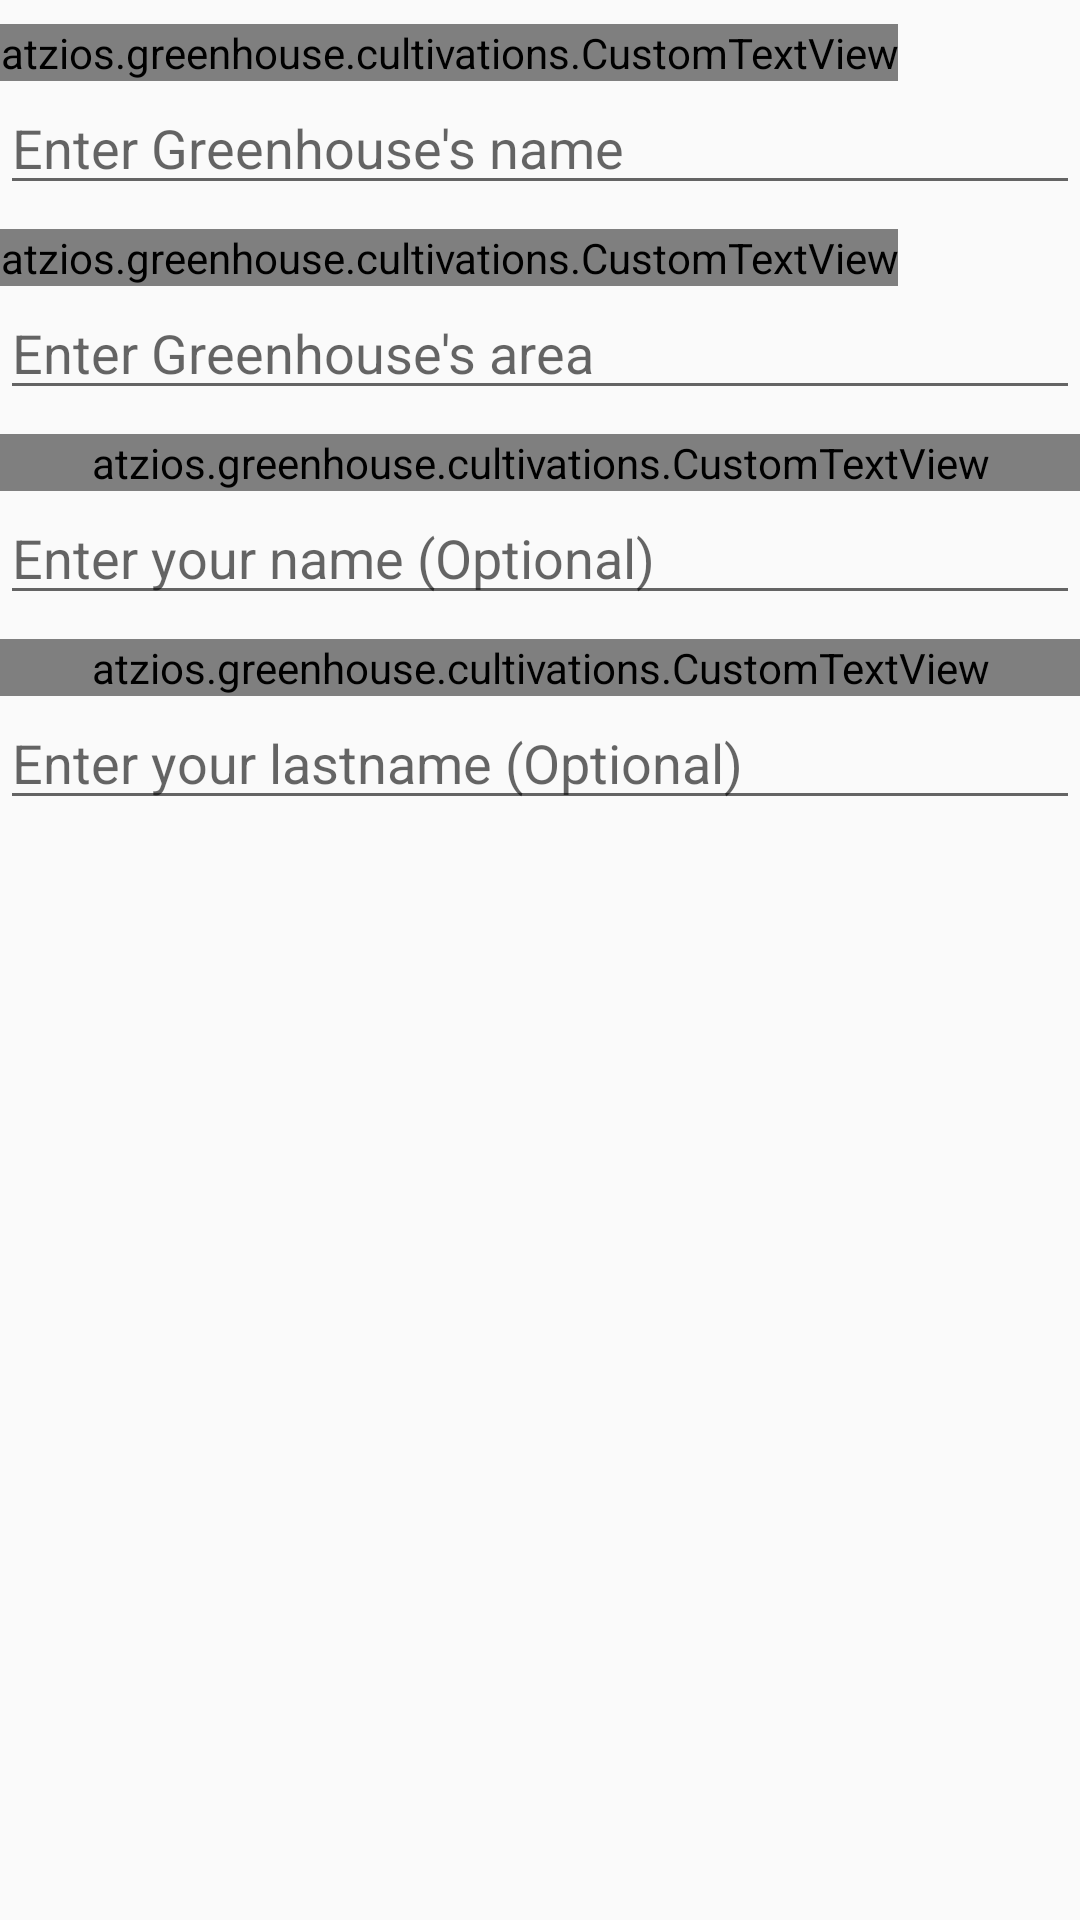

Write the Android layout XML for this screen, with the resource values it uses.
<!-- AndroidManifest.xml: application theme AppTheme -->
<!-- res/layout/fragment_create_greenhouse.xml -->
<?xml version="1.0" encoding="utf-8"?>
<LinearLayout xmlns:android="http://schemas.android.com/apk/res/android"
    android:orientation="vertical" android:layout_width="match_parent"
    android:layout_height="match_parent">

    <atzios.greenhouse.cultivations.CustomTextView
        android:layout_width="wrap_content"
        android:layout_height="wrap_content"
        android:text="@string/name"
        android:id="@+id/textView"
        android:layout_marginLeft="@dimen/activity_horizontal_margin"
        android:layout_marginTop="8dp"
        android:textColor="@color/primaryText"
        android:textSize="20sp" />

    <EditText
        android:layout_width="fill_parent"
        android:layout_height="wrap_content"
        android:id="@+id/edName"
        android:layout_marginLeft="@dimen/activity_horizontal_margin"
        android:layout_marginRight="@dimen/activity_horizontal_margin"
        android:hint="@string/hint_greenhouse_name"
        android:singleLine="true" />

    <atzios.greenhouse.cultivations.CustomTextView
        android:layout_width="wrap_content"
        android:layout_height="wrap_content"
        android:text="@string/area"
        android:id="@+id/textView2"
        android:layout_marginLeft="@dimen/activity_horizontal_margin"
        android:layout_marginTop="8dp"
        android:textSize="20sp"
        android:textColor="@color/primaryText" />

    <EditText
        android:layout_width="fill_parent"
        android:layout_height="wrap_content"
        android:id="@+id/edArea"
        android:layout_marginLeft="@dimen/activity_horizontal_margin"
        android:layout_marginRight="@dimen/activity_horizontal_margin"
        android:singleLine="true"
        android:numeric="decimal"
        android:hint="@string/hint_greenhouse_area" />

    <atzios.greenhouse.cultivations.CustomTextView
        android:layout_width="wrap_content"
        android:layout_height="wrap_content"
        android:text="@string/address"
        android:id="@+id/textView16"
        android:layout_marginLeft="@dimen/activity_horizontal_margin"
        android:layout_marginTop="8dp"
        android:textSize="20sp"
        android:textColor="@color/primaryText"
        android:visibility="gone" />

    <atzios.greenhouse.cultivations.CustomTextView
        android:id="@+id/textView8"
        android:layout_width="match_parent"
        android:layout_height="wrap_content"
        android:layout_marginLeft="@dimen/activity_horizontal_margin"
        android:layout_marginTop="8dp"
        android:text="@string/name_of_user"
        android:textColor="@color/primaryText"
        android:textSize="20sp" />

    <EditText
        android:id="@+id/edNameOfUser"
        android:layout_width="match_parent"
        android:layout_height="wrap_content"
        android:layout_marginLeft="@dimen/activity_horizontal_margin"
        android:layout_marginRight="@dimen/activity_horizontal_margin"
        android:hint="@string/hint_name_of_user"
        android:singleLine="true" />

    <atzios.greenhouse.cultivations.CustomTextView
        android:id="@+id/textView13"
        android:layout_width="match_parent"
        android:layout_height="wrap_content"
        android:layout_marginLeft="@dimen/activity_horizontal_margin"
        android:layout_marginTop="8dp"
        android:text="@string/lastname"
        android:textColor="@color/primaryText"
        android:textSize="20sp" />

    <EditText
        android:id="@+id/edLastname"
        android:layout_width="match_parent"
        android:layout_height="wrap_content"
        android:layout_marginLeft="@dimen/activity_horizontal_margin"
        android:layout_marginRight="@dimen/activity_horizontal_margin"
        android:hint="@string/hint_lastname"
        android:singleLine="true" />

    <RelativeLayout
        android:layout_width="match_parent"
        android:layout_height="wrap_content">
        <EditText
            android:layout_width="fill_parent"
            android:layout_height="wrap_content"
            android:id="@+id/edAddress"
            android:layout_marginLeft="@dimen/activity_horizontal_margin"
            android:hint="@string/hint_greenhouse_address"
            android:singleLine="true"
            android:layout_toLeftOf="@+id/imageButton"
            android:layout_toStartOf="@+id/imageButton"
            android:layout_marginRight="8dp"
            android:visibility="gone" />

        <ImageButton
            android:layout_width="40dp"
            android:layout_height="40dp"
            android:id="@+id/imageButton"
            android:layout_marginRight="16dp"
            android:layout_centerVertical="true"
            android:layout_alignParentRight="true"
            android:layout_alignParentEnd="true"
            android:src="@drawable/ic_place_black_24dp"
            style="@style/Nav_Button_Style"
            android:visibility="gone" />
    </RelativeLayout>


</LinearLayout>
<!-- resources referenced by this layout -->
<resources>
  <color name="primaryText">#de000000</color>
  <string name="address">Address</string>
  <string name="area">Area</string>
  <string name="hint_greenhouse_address">Enter Greenhouse\'s address</string>
  <string name="hint_greenhouse_area">Enter Greenhouse\'s area</string>
  <string name="hint_greenhouse_name">Enter Greenhouse\'s name</string>
  <string name="hint_lastname">Enter your lastname (Optional)</string>
  <string name="hint_name_of_user">Enter your name (Optional)</string>
  <string name="lastname">Lastname</string>
  <string name="name">Name</string>
  <string name="name_of_user">Your name</string>
  <style name="Nav_Button_Style" parent="Base.Widget.AppCompat.Button">
          <item name="android:background">@drawable/nav_button</item>
      </style>
  <style name="AppTheme" parent="Theme.AppCompat.Light.NoActionBar">
          <item name="colorAccent">@color/accent</item>
          <item name="colorPrimary">@color/primary</item>
          <item name="colorPrimaryDark">@color/primaryDark</item>
          <item name="windowActionBar">false</item>
          <item name="windowActionBarOverlay">true</item>
          <item name="android:windowActionBarOverlay">true</item>
          
      </style>
  <!-- drawable nav_button (drawable) -->
  <?xml version="1.0" encoding="utf-8"?>
  <selector xmlns:android="http://schemas.android.com/apk/res/android">
      <item android:state_pressed="true"
          >
          <shape android:shape="rectangle"  >
  
              <gradient  android:angle="-90"  android:startColor="#502e7d32" android:endColor="#502e7d32" />
             
          </shape>
  
      </item>
      <item android:state_focused="true">
          <shape android:shape="rectangle"  >
  
              <stroke android:width="0.5dip" android:color="#c53e2b" />
              <solid  android:color="#e0341e"/>
          </shape>
      </item>
      <item android:state_enabled="false">
          <shape android:shape="rectangle"  >
  
              <stroke android:width="0.5dip" android:color="#000000" />
              <gradient  android:angle="-90"  android:startColor="#d18C8C8C" android:endColor="#d18C8C8C" />
          </shape>
      </item>
      <item >
          <shape android:shape="rectangle"  >
  
              <stroke android:width="0dip" android:color="#000000" />
              <gradient  android:angle="-90"  android:startColor="#00FFFFFF" android:endColor="#00FFFFFF" />
          </shape>
      </item>
  
  </selector>
  <color name="accent">#3f51b5</color>
  <color name="primary">#4caf50</color>
  <color name="primaryDark">#2e7d32</color>
</resources>
